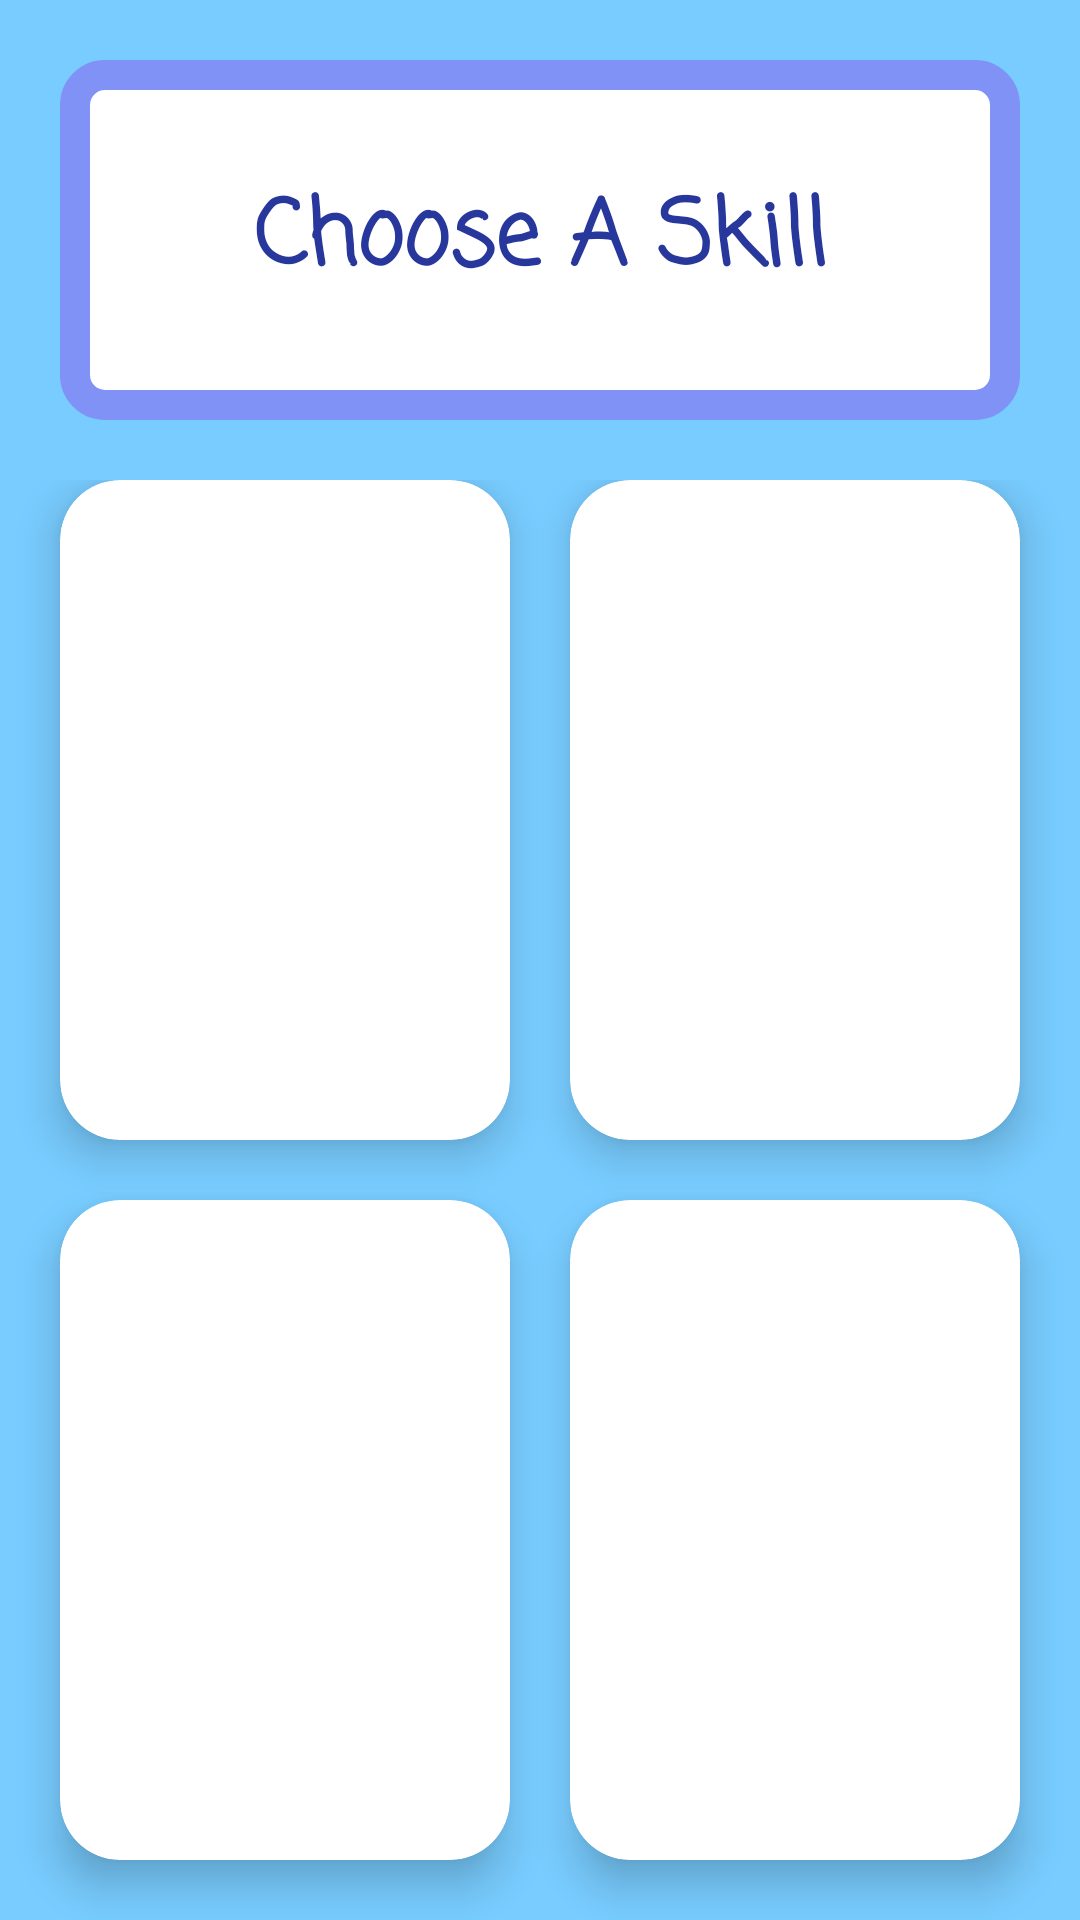

The Android layout XML behind this screen, and the referenced resources:
<!-- AndroidManifest.xml: application theme AppTheme -->
<!-- res/layout/activity_side_of_brain.xml -->
<?xml version="1.0" encoding="utf-8"?>
<LinearLayout xmlns:android="http://schemas.android.com/apk/res/android"
    xmlns:app="http://schemas.android.com/apk/res-auto"
    xmlns:tools="http://schemas.android.com/tools"
    android:layout_width="match_parent"
    android:layout_height="match_parent"
    android:orientation="vertical"
    android:background="@color/colorPrimary"
    android:weightSum="10"
    tools:context=".views.activities.SideOfBrain">



        <TextView

            android:id="@+id/chooseASkill"
            android:text="@string/txtChooseASkill"
            android:textSize="30sp"
            android:layout_width="match_parent"
            android:layout_height="0dp"
            android:textAlignment="center"
            android:textStyle="bold"
            style="@style/MainButtonsStyle"
            android:padding="15dp"
            android:layout_weight="2"
            android:gravity="center"
            android:layout_margin="20dp"
            />




    <GridLayout
        android:layout_width="match_parent"
        android:layout_height="0dp"
        android:layout_weight="8"
        android:alignmentMode="alignMargins"
        android:columnCount="2"
        android:columnOrderPreserved="false"
        android:rowCount="2">


        
        
        <android.support.v7.widget.CardView
            android:id="@+id/cardViewOne"
            android:layout_width="0dp"
            android:layout_height="0dp"
            android:layout_rowWeight="1"
            android:layout_columnWeight="1"
            android:layout_marginLeft="20dp"
            android:layout_marginRight="10dp"
            android:layout_marginBottom="20dp"
            app:cardCornerRadius="20sp"
            app:cardElevation="8dp">

            <LinearLayout
                android:layout_width="match_parent"
                android:layout_height="match_parent"
                android:layout_gravity="center_horizontal|center_vertical"
                android:layout_margin="20dp"
                android:orientation="vertical"
                android:weightSum="6">

                <ImageView
                    android:id="@+id/imageViewOne"
                    android:layout_width="match_parent"
                    android:layout_height="0dp"
                    android:layout_gravity="center_horizontal"
                    android:layout_weight="5"/>

                <TextView
                    android:id="@+id/textViewOne"
                    android:layout_width="match_parent"
                    android:layout_height="0dp"
                    android:textAlignment="center"
                    android:textColor="@color/colorPrimaryDark"
                    android:textSize="18sp"
                    android:textStyle="bold"
                    android:layout_weight="1"/>

            </LinearLayout>


        </android.support.v7.widget.CardView>

        
        
        <android.support.v7.widget.CardView
            android:id="@+id/cardViewTwo"
            android:layout_width="0dp"
            android:layout_height="0dp"
            android:layout_rowWeight="1"
            android:layout_columnWeight="1"
            android:layout_marginLeft="10dp"
            android:layout_marginRight="20dp"
            android:layout_marginBottom="20dp"
            app:cardCornerRadius="20sp"
            app:cardElevation="8dp">

            <LinearLayout
                android:layout_width="match_parent"
                android:layout_height="match_parent"
                android:layout_gravity="center_horizontal|center_vertical"
                android:layout_margin="20dp"
                android:orientation="vertical"
                android:weightSum="6">

                <ImageView
                    android:id="@+id/imageViewTwo"
                    android:layout_width="match_parent"
                    android:layout_height="0dp"
                    android:layout_gravity="center_horizontal"
                    android:layout_weight="5"/>

                <TextView
                    android:id="@+id/textViewTwo"
                    android:layout_width="match_parent"
                    android:layout_height="0dp"
                    android:textAlignment="center"
                    android:textColor="@color/colorPrimaryDark"
                    android:textSize="18sp"
                    android:textStyle="bold"
                    android:layout_weight="1"/>


            </LinearLayout>


        </android.support.v7.widget.CardView>

        
        
        <android.support.v7.widget.CardView
            android:id="@+id/cardViewThree"
            android:layout_width="0dp"
            android:layout_height="0dp"
            android:layout_rowWeight="1"
            android:layout_columnWeight="1"
            android:layout_marginLeft="20dp"
            android:layout_marginRight="10dp"
            android:layout_marginBottom="20dp"
            app:cardCornerRadius="20sp"
            app:cardElevation="8dp">

            <LinearLayout
                android:layout_width="match_parent"
                android:layout_height="match_parent"
                android:layout_gravity="center_horizontal|center_vertical"
                android:layout_margin="20dp"
                android:orientation="vertical"
                android:weightSum="6">

                <ImageView
                    android:id="@+id/imageViewThree"
                    android:layout_width="match_parent"
                    android:layout_height="0dp"
                    android:layout_gravity="center_horizontal"
                    android:layout_weight="5"/>

                <TextView
                    android:id="@+id/textViewThree"
                    android:layout_width="match_parent"
                    android:layout_height="0dp"
                    android:textAlignment="center"
                    android:textColor="@color/colorPrimaryDark"
                    android:textSize="18sp"
                    android:textStyle="bold"
                    android:layout_weight="1"/>


            </LinearLayout>

        </android.support.v7.widget.CardView>

        
        
        <android.support.v7.widget.CardView
            android:id="@+id/cardViewFour"
            android:layout_width="0dp"
            android:layout_height="0dp"
            android:layout_rowWeight="1"
            android:layout_columnWeight="1"
            android:layout_marginLeft="10dp"
            android:layout_marginRight="20dp"
            android:layout_marginBottom="20dp"
            app:cardCornerRadius="20sp"
            app:cardElevation="8dp">

            <LinearLayout
                android:layout_width="match_parent"
                android:layout_height="match_parent"
                android:layout_gravity="center_horizontal|center_vertical"
                android:layout_margin="20dp"
                android:orientation="vertical"
                android:weightSum="6">

                <ImageView
                    android:id="@+id/imageViewFour"
                    android:layout_width="match_parent"
                    android:layout_height="0dp"
                    android:layout_gravity="center_horizontal"
                    android:layout_weight="5"/>

                <TextView
                    android:id="@+id/textViewFour"
                    android:layout_width="match_parent"
                    android:layout_height="0dp"
                    android:textAlignment="center"
                    android:textColor="@color/colorPrimaryDark"
                    android:textSize="18sp"
                    android:textStyle="bold"
                    android:layout_weight="1"/>


            </LinearLayout>


        </android.support.v7.widget.CardView>

    </GridLayout>

</LinearLayout>
<!-- resources referenced by this layout -->
<resources>
  <color name="colorPrimary">#78CCFF</color>
  <color name="colorPrimaryDark">#27379C</color>
  <string name="txtChooseASkill">Choose A Skill</string>
  <style name="MainButtonsStyle">
  
          <item name="android:textColor">@color/colorPrimaryDark</item>
          <item name="android:textSize">30sp</item>
          <item name="android:fontFamily">casual</item>
          <item name="android:background">@drawable/rounded_corners</item>
  
      </style>
  <style name="AppTheme" parent="Theme.AppCompat.Light.DarkActionBar">
  
          
  
          <item name="colorPrimary">@color/colorPrimary</item>
          <item name="colorPrimaryDark">@color/colorPrimaryDark</item>
          <item name="colorAccent">@color/colorAccent</item>
  
      </style>
  <!-- drawable rounded_corners (drawable) -->
  <?xml version="1.0" encoding="utf-8"?>
  <shape
      android:shape="rectangle"
      xmlns:android="http://schemas.android.com/apk/res/android">
      <corners android:radius="10dp"/>
  
      <stroke
          android:width="10dp"
          android:color="@color/colorAccent" />
  
      <solid
          android:color="@color/white"/>
  
  
  </shape>
  <color name="colorAccent">#8192F7</color>
  <color name="white">#FFFFFF</color>
</resources>
